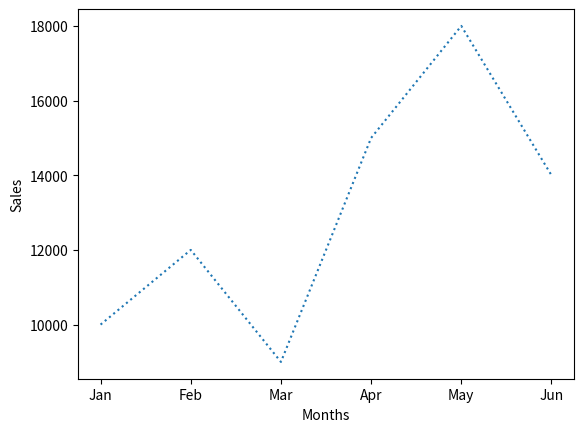

Write the Python code that produced this figure. (Note: this script raises an exception after producing the figure.)
import matplotlib.pyplot as plt

# Data
months = ['Jan', 'Feb', 'Mar', 'Apr', 'May', 'Jun']
sales = [10000, 12000, 9000, 15000, 18000, 14000]
plt.xlabel("Months")
plt.ylabel("Sales")

plt.plot(months,sales, linestyle = 'dotted')
plt.savefig('ganesh-vankayala/05.Visualization/sample.png')